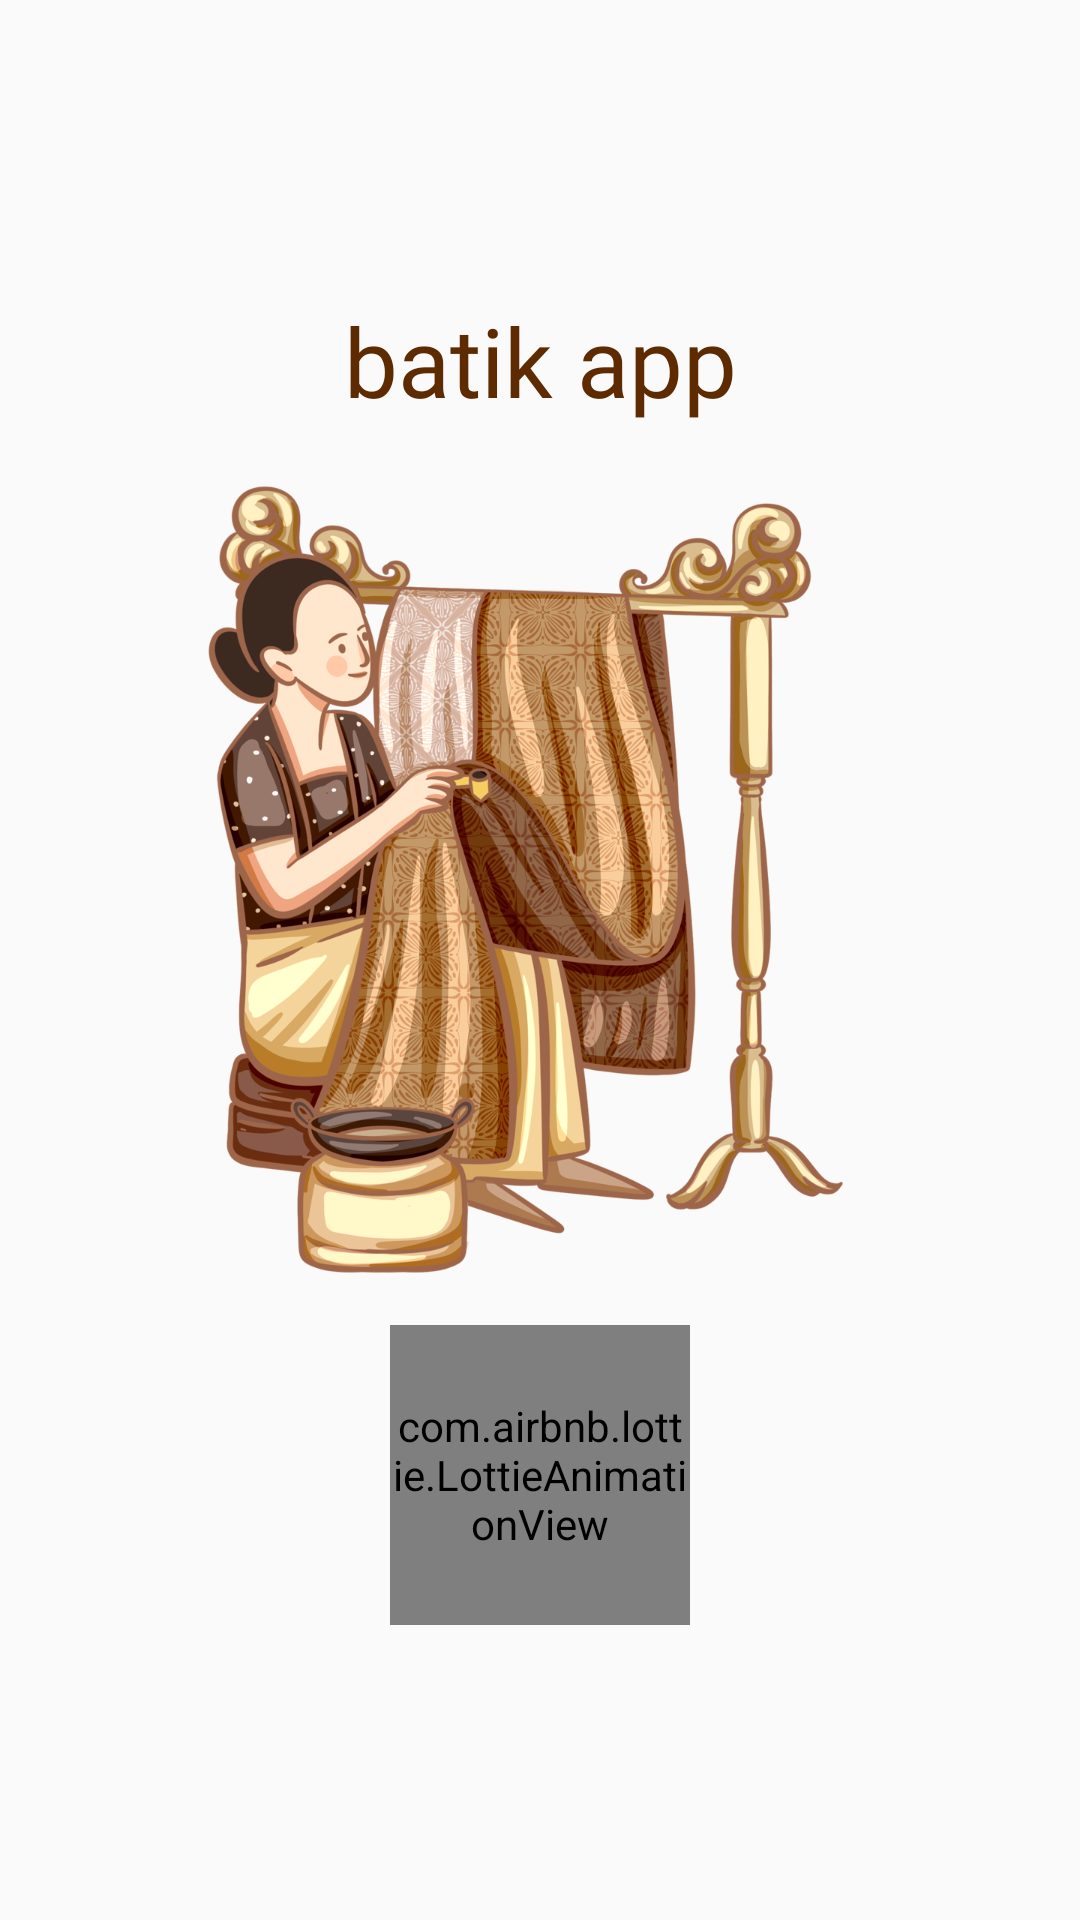

Layout XML and referenced resources for this Android screen:
<!-- AndroidManifest.xml: application theme Theme.BatikNusantara -->
<!-- res/layout/fragment_splash_screen.xml -->
<?xml version="1.0" encoding="utf-8"?>
<androidx.constraintlayout.widget.ConstraintLayout xmlns:android="http://schemas.android.com/apk/res/android"
    xmlns:app="http://schemas.android.com/apk/res-auto"
    xmlns:tools="http://schemas.android.com/tools"
    android:layout_width="match_parent"
    android:layout_height="match_parent"
    android:layout_margin="16dp"
    tools:context=".SplashScreenFragment">


    <TextView
        android:id="@+id/txTitle"
        android:layout_width="wrap_content"
        android:layout_height="wrap_content"
        android:text="batik app"
        android:textColor="@color/colorPrimaryVariant"
        android:textSize="32sp"
        android:fontFamily="@font/montserrat_regular"
        app:layout_constraintBottom_toTopOf="@+id/ivLogo"
        app:layout_constraintEnd_toEndOf="parent"
        app:layout_constraintHorizontal_bias="0.5"
        app:layout_constraintStart_toStartOf="parent"
        app:layout_constraintTop_toTopOf="parent"
        app:layout_constraintVertical_chainStyle="packed" />

    <ImageView
        android:id="@+id/ivLogo"
        android:layout_width="300dp"
        android:layout_height="300dp"
        android:src="@drawable/female_charachter"
        app:layout_constraintBottom_toTopOf="@+id/lottieAnimationView"
        app:layout_constraintEnd_toEndOf="parent"
        app:layout_constraintHorizontal_bias="0.5"
        app:layout_constraintStart_toStartOf="parent"
        app:layout_constraintTop_toBottomOf="@+id/txTitle"
        tools:ignore="ContentDescription" />

    <com.airbnb.lottie.LottieAnimationView
        android:id="@+id/lottieAnimationView"
        android:layout_width="100dp"
        android:layout_height="100dp"
        app:layout_constraintBottom_toBottomOf="parent"
        app:layout_constraintEnd_toEndOf="parent"
        app:layout_constraintHorizontal_bias="0.5"
        app:layout_constraintStart_toStartOf="parent"
        app:layout_constraintTop_toBottomOf="@+id/ivLogo"
        app:lottie_autoPlay="true"
        app:lottie_loop="true"
        app:lottie_rawRes="@raw/loading_animation" />

</androidx.constraintlayout.widget.ConstraintLayout>
<!-- resources referenced by this layout -->
<resources>
  <color name="colorPrimaryVariant">#5E2B00</color>
  <!-- drawable female_charachter: png bitmap (drawable, 800455 bytes) -->
  <style name="Theme.BatikNusantara" parent="Theme.AppCompat.Light.NoActionBar">
          
          <item name="colorPrimary">#B17242</item>
          <item name="colorPrimaryVariant">#5E2B00</item>
          <item name="colorOnPrimary">@color/white</item>
          
          <item name="colorSecondary">#F8DCAF</item>
          <item name="colorSecondaryVariant">#483611</item>
          <item name="colorOnSecondary">@color/black</item>
          
          <item name="android:statusBarColor" tools:targetApi="l">?attr/colorPrimaryVariant</item>
          
          <item name="bottomSheetDialogTheme">@style/AppBottomSheetDialogTheme</item>
      </style>
  <color name="white">#FFFFFFFF</color>
  <color name="black">#FF000000</color>
  <style name="AppBottomSheetDialogTheme" parent="Theme.Design.Light.BottomSheetDialog">
          <item name="bottomSheetStyle">@style/AppModalStyle</item>
      </style>
  <style name="AppModalStyle" parent="Widget.Design.BottomSheet.Modal">
          <item name="android:background">@drawable/top_rounded</item>
      </style>
</resources>
